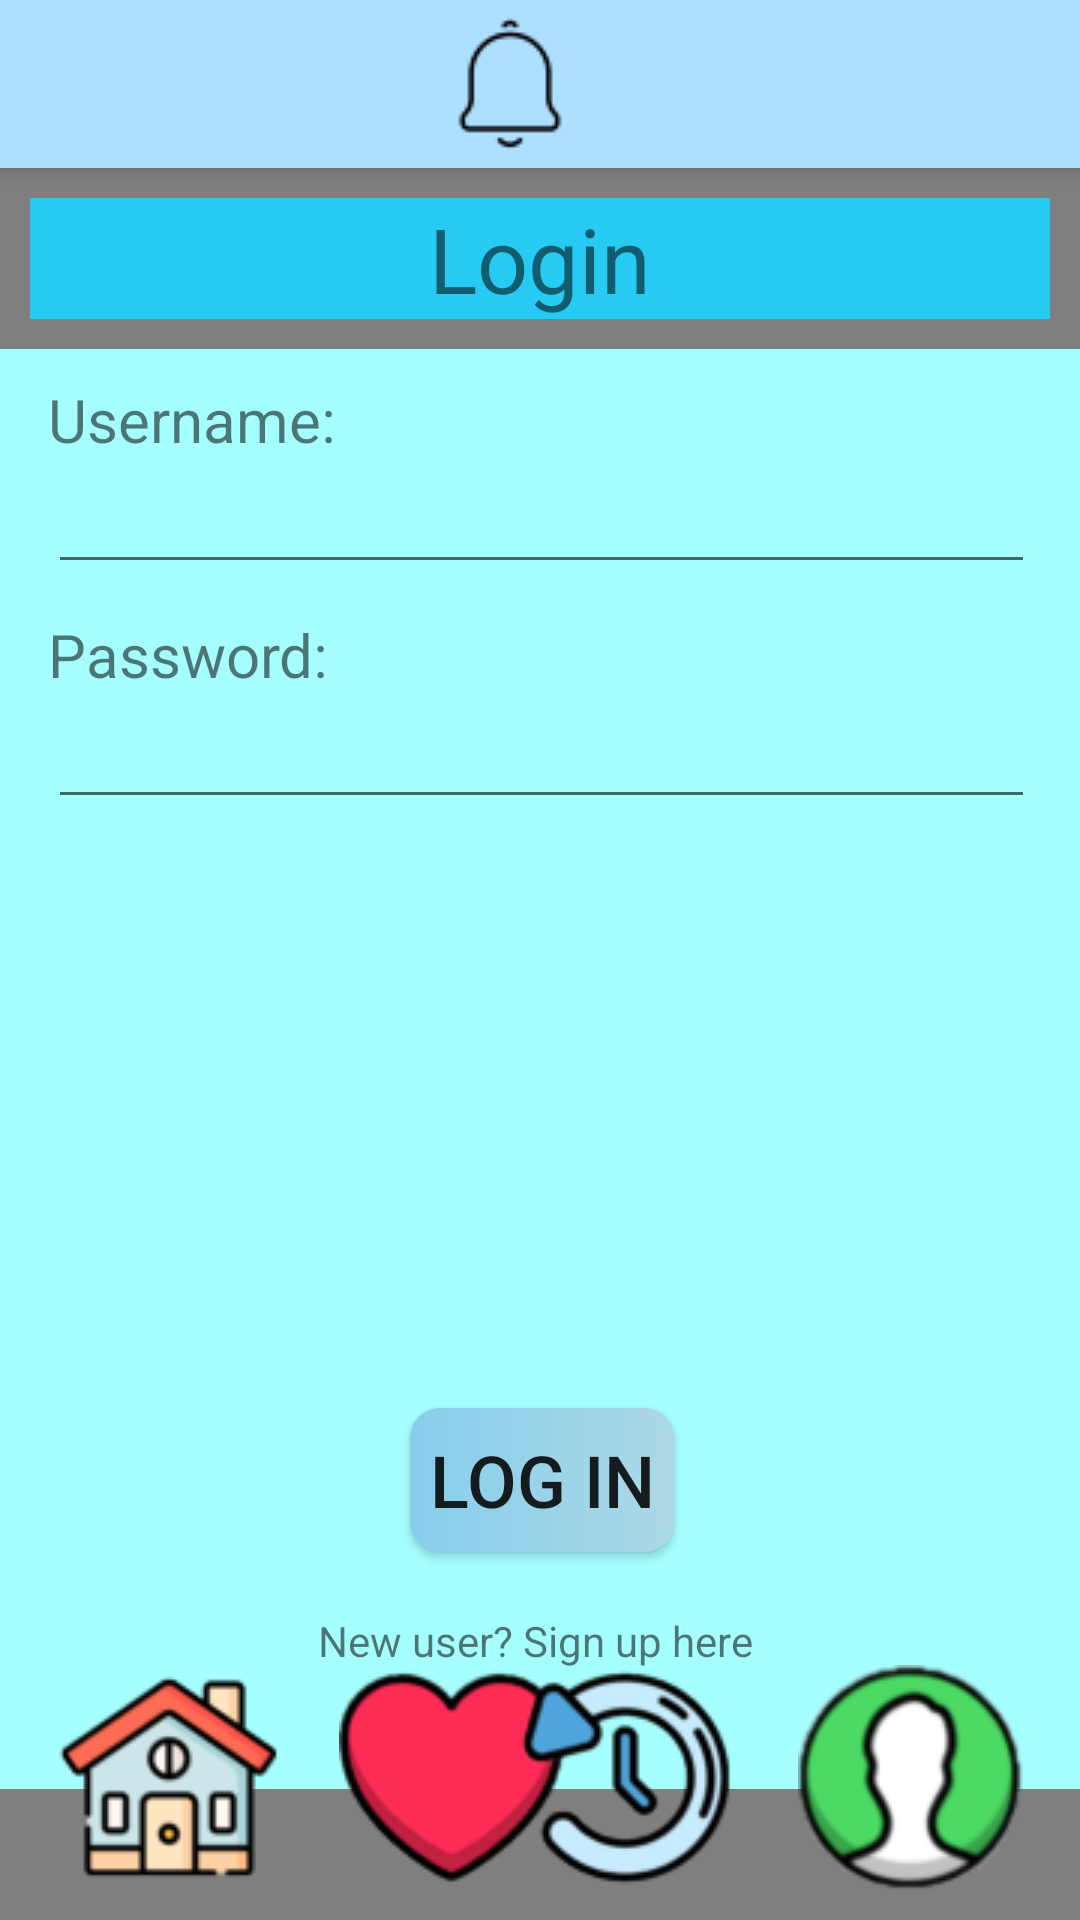

This screen was rendered from an Android layout file. Write that file and the resources it references.
<!-- AndroidManifest.xml: application theme Theme.Design.Light.NoActionBar -->
<!-- res/layout/log_in.xml -->
<?xml version="1.0" encoding="utf-8"?>
<androidx.constraintlayout.widget.ConstraintLayout xmlns:android="http://schemas.android.com/apk/res/android"
    xmlns:app="http://schemas.android.com/apk/res-auto"
    xmlns:tools="http://schemas.android.com/tools"
    android:layout_width="match_parent"
    android:layout_height="match_parent"
    tools:context=".log_in">

    <include
        android:id="@+id/topnavi"
        layout="@layout/topnavi"/>

    <include
        layout="@layout/background"/>

    <LinearLayout
        android:id="@+id/linear1"
        android:layout_width="match_parent"
        android:layout_height="wrap_content"
        app:layout_constraintEnd_toEndOf="parent"
        app:layout_constraintStart_toStartOf="parent"
        app:layout_constraintTop_toBottomOf="@+id/topnavi">


        <TextView
            android:layout_width="match_parent"
            android:layout_height="wrap_content"
            android:layout_margin="10dp"
            android:background="#27caf2"
            android:gravity="center"
            android:text="Login"
            android:textSize="30dp" />
    </LinearLayout>

    <androidx.constraintlayout.widget.ConstraintLayout
        android:id="@+id/constraintLayout"
        android:layout_width="369dp"
        android:layout_height="480dp"
        android:layout_marginStart="20dp"
        android:layout_marginEnd="20dp"
        android:background="@color/ic_launcher_background"
        app:layout_constraintEnd_toEndOf="parent"
        app:layout_constraintStart_toStartOf="parent"
        app:layout_constraintTop_toBottomOf="@+id/linear1">

        <TextView
            android:id="@+id/textView2"
            android:layout_width="wrap_content"
            android:layout_height="wrap_content"
            android:layout_marginStart="20dp"
            android:layout_marginTop="10dp"
            android:text="Username:"
            android:textSize="20dp"
            app:layout_constraintStart_toStartOf="parent"
            app:layout_constraintTop_toTopOf="parent" />

        <EditText
            android:id="@+id/input_username"
            android:layout_width="0dp"
            android:layout_height="wrap_content"
            android:layout_marginStart="20dp"
            android:layout_marginEnd="20dp"
            android:ems="10"
            android:inputType="text"
            app:layout_constraintEnd_toEndOf="parent"
            app:layout_constraintStart_toStartOf="parent"
            app:layout_constraintTop_toBottomOf="@+id/textView2" />

        <TextView
            android:id="@+id/textView3"
            android:layout_width="wrap_content"
            android:layout_height="wrap_content"
            android:layout_marginStart="20dp"
            android:layout_marginTop="10dp"
            android:text="Password:"
            android:textSize="20dp"
            app:layout_constraintStart_toStartOf="parent"
            app:layout_constraintTop_toBottomOf="@+id/input_username" />

        <Button
            android:id="@+id/button"
            android:layout_width="wrap_content"
            android:layout_height="wrap_content"
            android:layout_marginBottom="20dp"
            android:background="@drawable/button_design"
            android:onClick="log_in"
            android:text="Log in"
            android:textSize="24dp"
            app:layout_constraintBottom_toTopOf="@+id/textView14"
            app:layout_constraintEnd_toEndOf="parent"
            app:layout_constraintStart_toStartOf="parent" />

        <EditText
            android:id="@+id/input_password"
            android:layout_width="0dp"
            android:layout_height="wrap_content"
            android:layout_marginStart="20dp"
            android:layout_marginEnd="20dp"
            android:ems="10"
            android:inputType="textPassword"
            app:layout_constraintEnd_toEndOf="parent"
            app:layout_constraintStart_toStartOf="parent"
            app:layout_constraintTop_toBottomOf="@+id/textView3" />

        <TextView
            android:id="@+id/textView13"
            android:layout_width="wrap_content"
            android:layout_height="wrap_content"
            android:layout_marginStart="110dp"
            android:layout_marginBottom="40dp"
            android:text="New user? "
            app:layout_constraintBottom_toBottomOf="parent"
            app:layout_constraintStart_toStartOf="parent" />

        <TextView
            android:id="@+id/textView14"
            android:layout_width="0dp"
            android:layout_height="wrap_content"
            android:layout_marginBottom="40dp"
            android:onClick="sign_up_here"
            android:text="Sign up here"

            app:layout_constraintBottom_toBottomOf="parent"
            app:layout_constraintEnd_toEndOf="parent"
            app:layout_constraintStart_toEndOf="@+id/textView13" />


    </androidx.constraintlayout.widget.ConstraintLayout>


    <ImageView
        android:id="@+id/imageView7"
        android:layout_width="302dp"
        android:layout_height="52dp"
        android:layout_marginBottom="72dp"
        android:scaleX="8"
        app:layout_constraintBottom_toBottomOf="parent"
        app:layout_constraintEnd_toEndOf="parent"
        app:layout_constraintHorizontal_bias="0.495"
        app:layout_constraintStart_toStartOf="parent"
        app:srcCompat="@drawable/straight" />

    <ImageView
        android:id="@+id/imageView10"
        android:layout_width="wrap_content"
        android:layout_height="wrap_content"
        android:layout_marginStart="19dp"
        android:layout_marginBottom="10dp"
        android:onClick="home"
        app:layout_constraintBottom_toBottomOf="parent"
        app:layout_constraintStart_toStartOf="parent"
        app:srcCompat="@drawable/home" />

    <ImageView
        android:id="@+id/imageView11"
        android:layout_width="wrap_content"
        android:layout_height="wrap_content"
        android:layout_marginStart="19dp"
        android:layout_marginBottom="10dp"
        android:onClick="heart"
        app:layout_constraintBottom_toBottomOf="parent"
        app:layout_constraintStart_toEndOf="@+id/imageView10"
        app:srcCompat="@drawable/heart" />

    <ImageView
        android:id="@+id/imageView12"
        android:layout_width="wrap_content"
        android:layout_height="wrap_content"
        android:layout_marginEnd="19dp"
        android:layout_marginBottom="10dp"
        android:onClick="history"
        app:layout_constraintBottom_toBottomOf="parent"
        app:layout_constraintEnd_toStartOf="@+id/imageView13"
        app:srcCompat="@drawable/history" />

    <ImageView
        android:id="@+id/imageView13"
        android:layout_width="wrap_content"
        android:layout_height="wrap_content"
        android:layout_marginEnd="19dp"
        android:layout_marginBottom="10dp"
        android:onClick="profile"
        app:layout_constraintBottom_toBottomOf="parent"
        app:layout_constraintEnd_toEndOf="parent"
        app:srcCompat="@drawable/profile" />

    <ImageView
        android:layout_width="302dp"
        android:layout_height="52dp"
        android:layout_marginBottom="72dp"
        android:scaleX="8"
        app:layout_constraintBottom_toBottomOf="parent"
        app:layout_constraintEnd_toEndOf="parent"
        app:layout_constraintHorizontal_bias="0.495"
        app:layout_constraintStart_toStartOf="parent"
        app:srcCompat="@drawable/straight" />

</androidx.constraintlayout.widget.ConstraintLayout>
<!-- res/layout/topnavi.xml (included above) -->
<?xml version="1.0" encoding="utf-8"?>
<androidx.appcompat.widget.Toolbar xmlns:android="http://schemas.android.com/apk/res/android"
    xmlns:app="http://schemas.android.com/apk/res-auto"
    xmlns:tools="http://schemas.android.com/tools"
    android:layout_width="match_parent"
    android:layout_height="wrap_content"
    android:background="#addfff"
    android:elevation="4dp"
    android:theme="@style/lemon_font">


    <androidx.constraintlayout.widget.ConstraintLayout
        android:layout_width="wrap_content"
        android:layout_height="wrap_content">

        <ImageView
            android:id="@+id/imageView8"
            android:layout_width="wrap_content"
            android:layout_height="wrap_content"
            android:layout_marginStart="130dp"
            android:onClick="notification"
            app:layout_constraintBottom_toBottomOf="parent"
            app:layout_constraintEnd_toEndOf="parent"
            app:layout_constraintHorizontal_bias="0.0"
            app:layout_constraintStart_toStartOf="parent"
            app:layout_constraintTop_toTopOf="parent"
            app:srcCompat="@drawable/notification" />
    </androidx.constraintlayout.widget.ConstraintLayout>

</androidx.appcompat.widget.Toolbar>
<!-- res/layout/background.xml (included above) -->
<?xml version="1.0" encoding="utf-8"?>
<androidx.constraintlayout.widget.ConstraintLayout xmlns:android="http://schemas.android.com/apk/res/android"
    xmlns:app="http://schemas.android.com/apk/res-auto"
    xmlns:tools="http://schemas.android.com/tools"
    android:layout_width="match_parent"
    android:layout_height="match_parent">


    <VideoView
        android:id="@+id/background"
        android:layout_width="0dp"
        android:layout_height="0dp"
        app:layout_constraintBottom_toBottomOf="parent"
        app:layout_constraintEnd_toEndOf="parent"
        app:layout_constraintStart_toStartOf="parent"
        app:layout_constraintTop_toTopOf="parent"/>

</androidx.constraintlayout.widget.ConstraintLayout>
<!-- resources referenced by this layout -->
<resources>
  <color name="ic_launcher_background">#A6FFFF</color>
  <!-- drawable button_design (drawable) -->
  <?xml version="1.0" encoding="utf-8"?>
  <shape xmlns:android="http://schemas.android.com/apk/res/android" android:shape="rectangle">
  
      <gradient
          android:startColor="#87CEEB"
          android:endColor="#ADD8E6"
          android:type="linear"/>
  
      <corners
          android:radius="10dp"/>
  
  </shape>
  <!-- drawable heart: png bitmap (drawable, 5230 bytes) -->
  <!-- drawable history: png bitmap (drawable, 9261 bytes) -->
  <!-- drawable home: jpg bitmap (drawable, 2566 bytes) -->
  <!-- drawable notification: png bitmap (drawable, 809 bytes) -->
  <!-- drawable profile: jpg bitmap (drawable, 2394 bytes) -->
  <style name="lemon_font" parent="@style/ThemeOverlay.AppCompat.ActionBar">
          <item name="android:fontFamily">@font/lemon</item>
      </style>
</resources>
